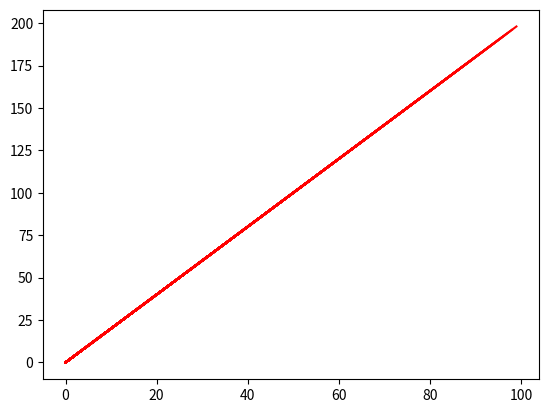

Write Python code to recreate this figure.
import matplotlib.pyplot as plt
import time
import random
 
ysample = random.sample(range(-50, 50), 100)
 
xdata = []
ydata = []
 
plt.show()
 
axes = plt.gca()
line, = axes.plot(xdata, ydata, 'r-')
 
for i in range(100):
    xdata.append(i)
    ydata.append(i*2)
    axes.plot(xdata, ydata, 'r-')
    plt.draw()
    # plt.pause(1e-17)
    plt.pause(0.1)
    # time.sleep(0.1)
 
# add this if you don't want the window to disappear at the end
plt.show()